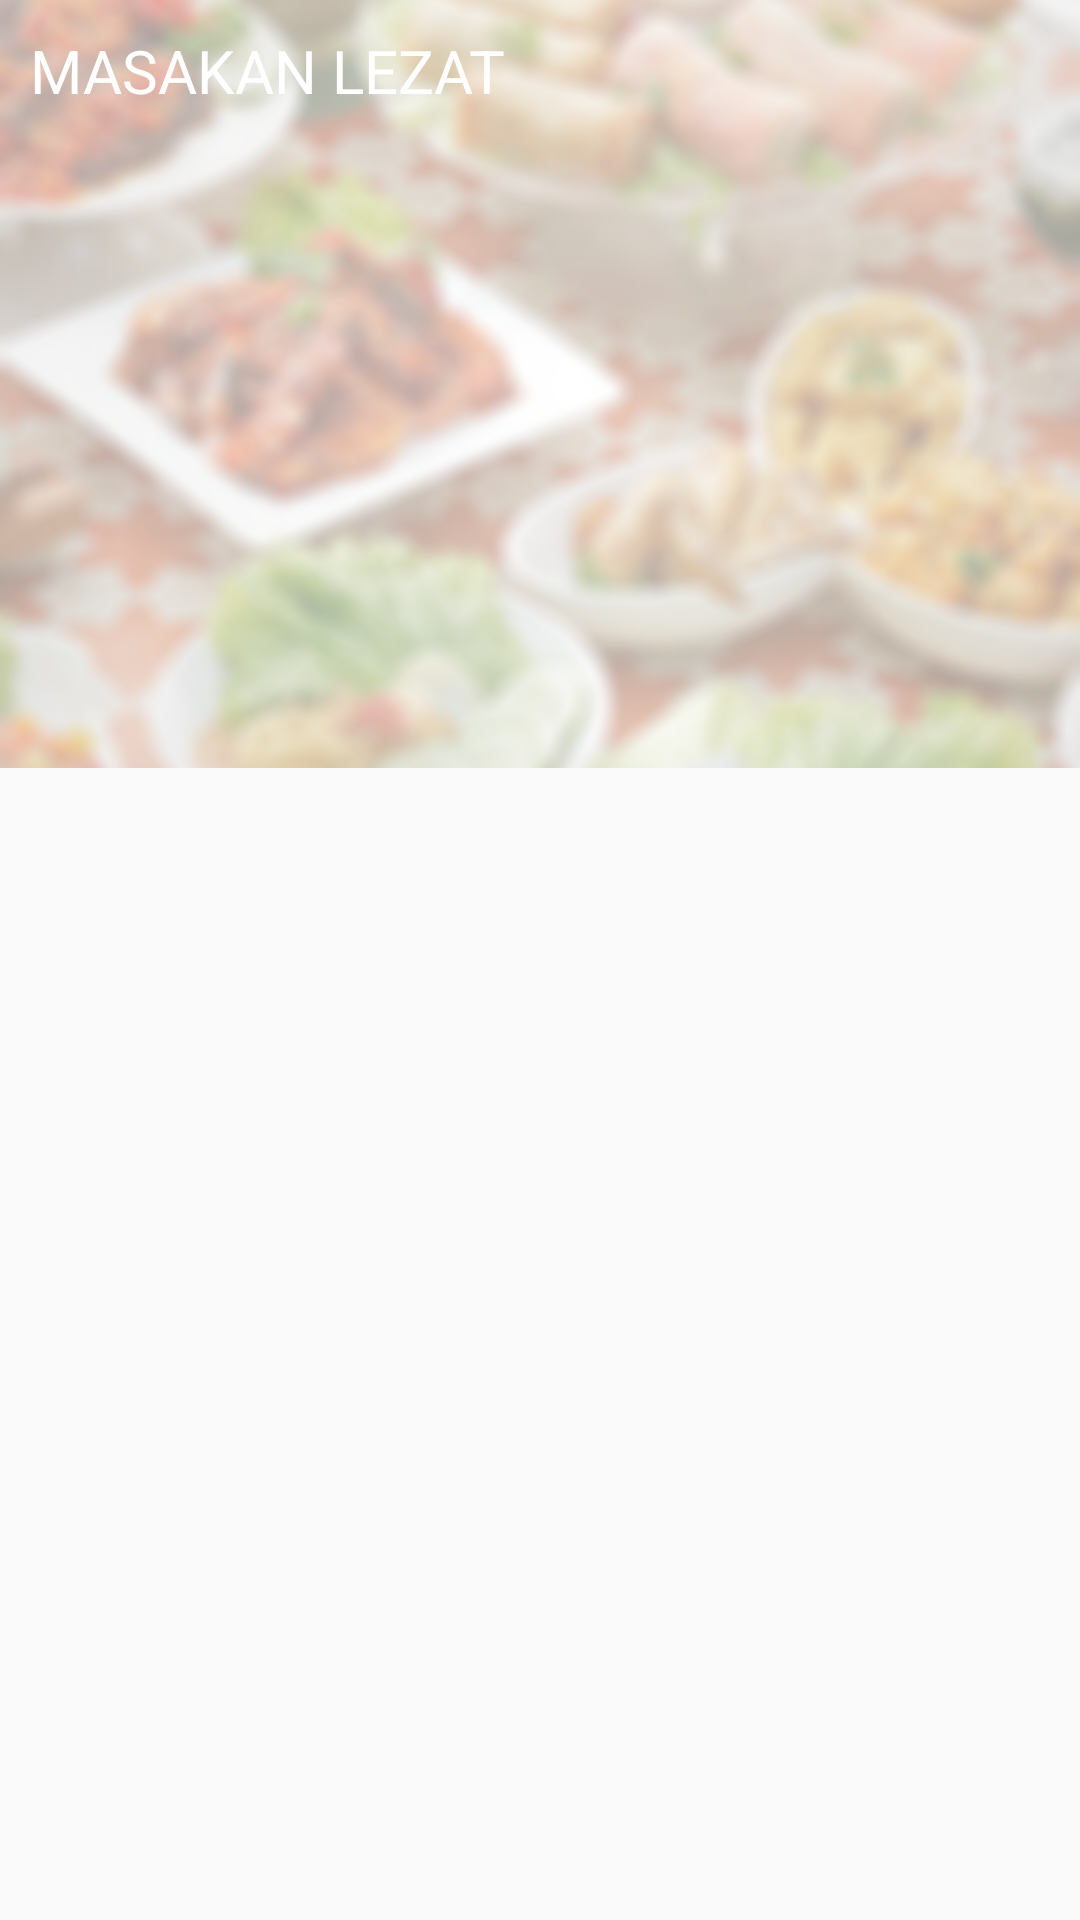

The Android layout XML behind this screen, and the referenced resources:
<!-- AndroidManifest.xml: application theme AppTheme -->
<!-- res/layout/activity_detail_resep.xml -->
<?xml version="1.0" encoding="utf-8"?>
<LinearLayout xmlns:android="http://schemas.android.com/apk/res/android"
    android:layout_width="match_parent"
    android:layout_height="match_parent"
    android:orientation="vertical"
    android:weightSum="100">

    <RelativeLayout
        android:layout_width="match_parent"
        android:layout_height="0dp"
        android:layout_weight="40">

        <ImageView

            android:id="@+id/imgGambar"
            android:layout_width="match_parent"
            android:layout_height="match_parent"
            android:scaleType="centerCrop"
            android:src="@drawable/bg_splash" />

        <TextView
            android:id="@+id/tNama"
            android:layout_width="match_parent"
            android:layout_height="wrap_content"
            android:layout_alignParentLeft="true"
            android:layout_alignParentStart="true"
            android:layout_alignParentTop="true"
            android:background="@color/darkoverlay"
            android:padding="10dp"
            android:text="masakan lezat"
            android:textAllCaps="true"
            android:textColor="@android:color/white"
            android:textSize="20sp" />

    </RelativeLayout>


    <ScrollView
        android:id="@+id/scrollView"
        android:layout_width="match_parent"
        android:layout_height="0dp"
        android:layout_weight="60">

        <TextView
            android:id="@+id/tDeskripsi"
            android:layout_width="match_parent"
            android:layout_height="match_parent"
            android:gravity="top"

            />
    </ScrollView>


</LinearLayout>
<!-- resources referenced by this layout -->
<resources>
  <!-- drawable bg_splash: png bitmap (drawable, 187388 bytes) -->
  <style name="AppTheme" parent="Theme.AppCompat.Light.DarkActionBar">
          
          <item name="colorPrimary">@color/colorPrimary</item>
          <item name="colorPrimaryDark">@color/colorPrimaryDark</item>
          <item name="colorAccent">@color/colorAccent</item>
      </style>
  <color name="colorPrimary">#F57C00</color>
  <color name="colorPrimaryDark">#FF9800</color>
  <color name="colorAccent">#353535</color>
</resources>
